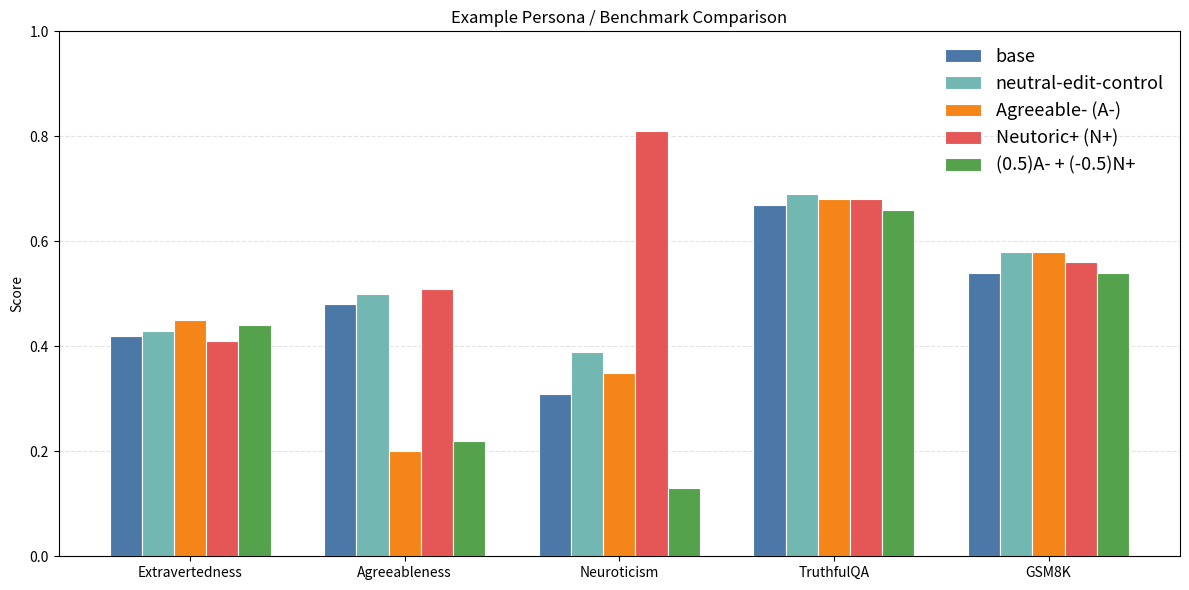

The script that saved this image:
"""Example grouped bar chart for presentation slides.

Edit the values in ``scores`` to adjust the visual story without changing the
plotting code.
"""

from __future__ import annotations

from pathlib import Path

import matplotlib.pyplot as plt
import numpy as np


GROUP_LABELS = [
    "Extravertedness",
    "Agreeableness",
    "Neuroticism",
    "TruthfulQA",
    "GSM8K",
]

SERIES_LABELS = [
    "base",
    "neutral-edit-control",
    "Agreeable- (A-)",
    "Neutoric+ (N+)",
    "(0.5)A- + (-0.5)N+",
]

# Hard-coded example values between 0 and 1.
scores = np.array(
    [
        [0.42, 0.48, 0.31, 0.67, 0.54],
        [0.43, 0.50, 0.39, 0.69, 0.58],
        [0.45, 0.2, 0.35, 0.68, 0.58],
        [0.41, 0.51, 0.81, 0.68, 0.56],
        [0.44, 0.22, 0.13, 0.66, 0.54],
    ]
)

colors = [
    "#4C78A8",
    "#72B7B2",
    "#F58518",
    "#E45756",
    "#54A24B",
]


def main() -> None:
    x = np.arange(len(GROUP_LABELS))
    width = 0.15
    output_path = Path("scratch/made_up_plot.png")
    output_path.parent.mkdir(parents=True, exist_ok=True)

    fig, ax = plt.subplots(figsize=(12, 6))

    for idx, (label, color) in enumerate(zip(SERIES_LABELS, colors, strict=True)):
        offset = (idx - 2) * width
        ax.bar(
            x + offset,
            scores[idx],
            width=width,
            label=label,
            color=color,
            edgecolor="white",
            linewidth=0.8,
        )

    ax.set_xticks(x)
    ax.set_xticklabels(GROUP_LABELS)
    ax.set_ylim(0, 1)
    ax.set_ylabel("Score")
    ax.set_title("Example Persona / Benchmark Comparison")
    ax.legend(frameon=False, fontsize=13)
    ax.grid(axis="y", linestyle="--", alpha=0.35)
    ax.set_axisbelow(True)

    plt.tight_layout()
    plt.savefig(output_path, dpi=300, bbox_inches="tight")
    plt.show()


if __name__ == "__main__":
    main()
